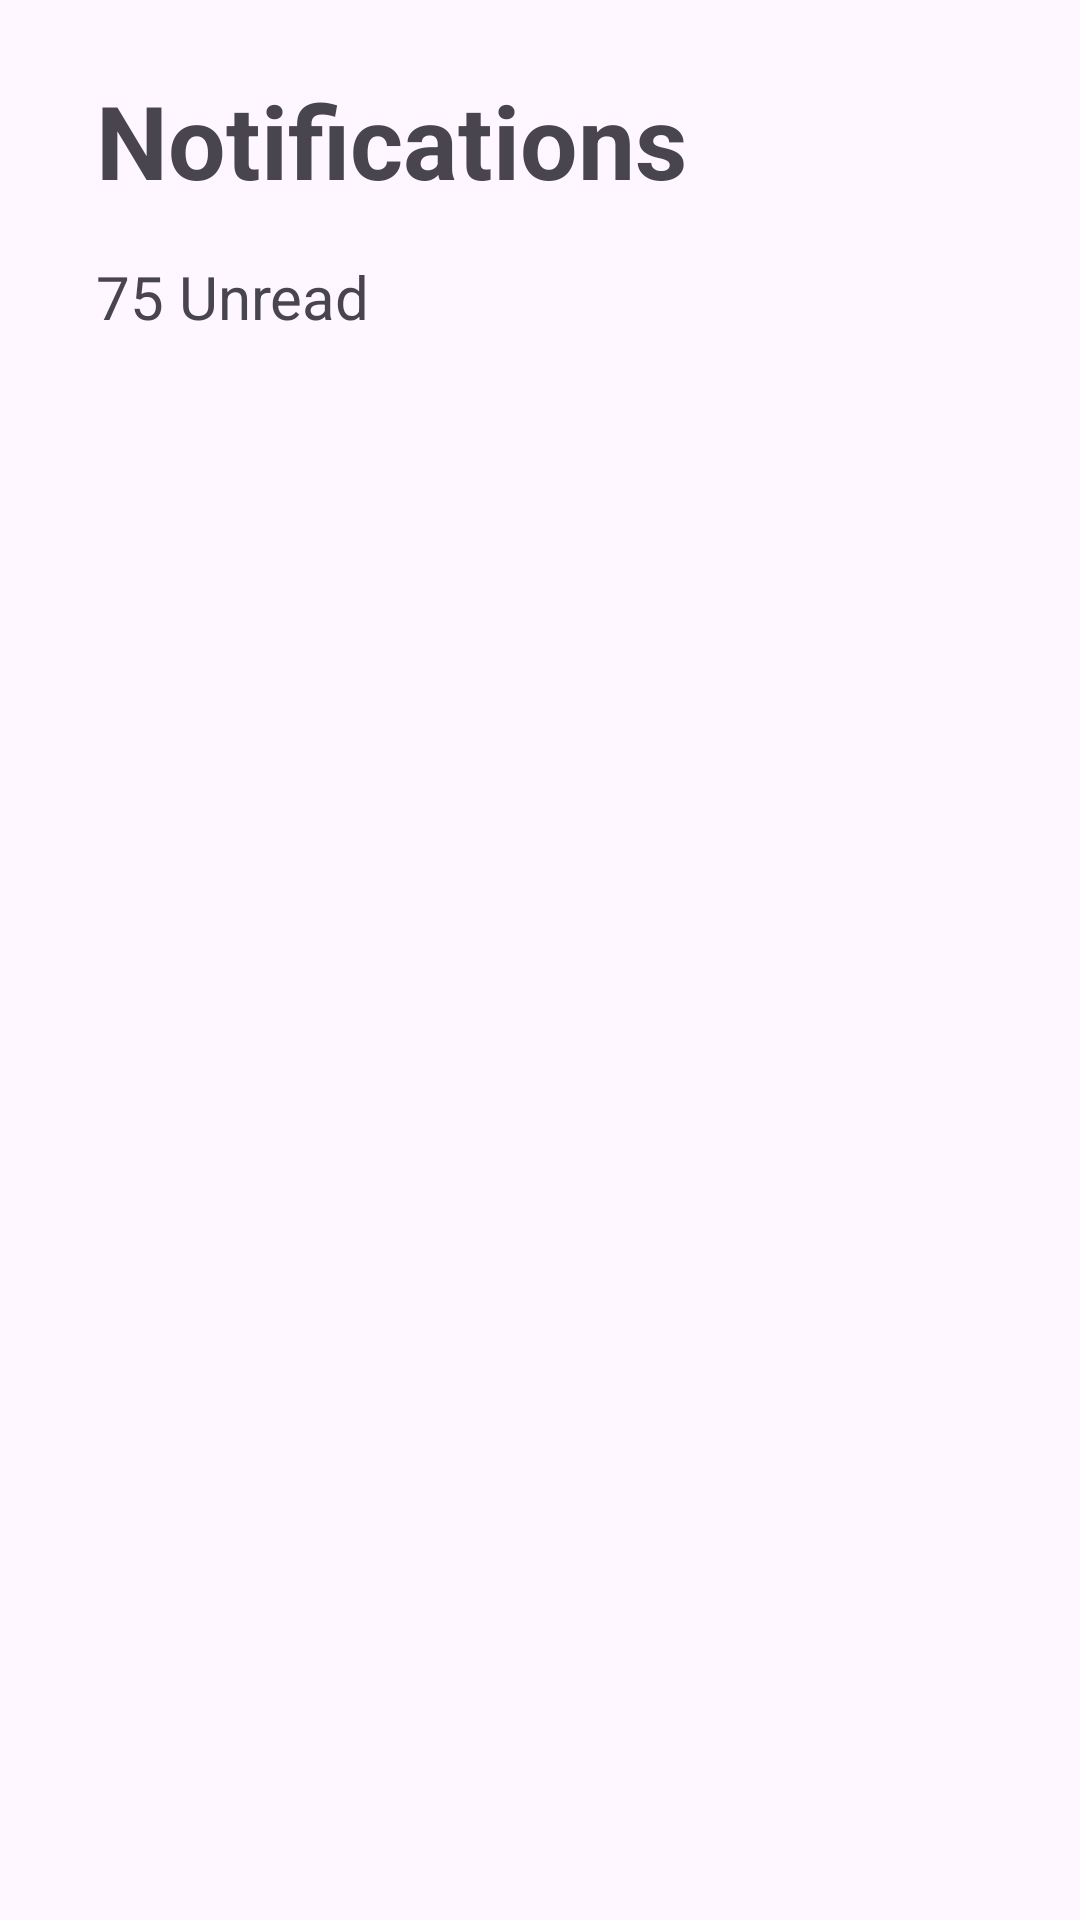

Android layout source for this screen:
<!-- AndroidManifest.xml: application theme Theme.GueryAndroid -->
<!-- res/layout/fragment_notification.xml -->
<?xml version="1.0" encoding="utf-8"?>
<androidx.constraintlayout.widget.ConstraintLayout xmlns:android="http://schemas.android.com/apk/res/android"
    xmlns:app="http://schemas.android.com/apk/res-auto"
    xmlns:tools="http://schemas.android.com/tools"
    android:id="@+id/cl_notifications"
    android:layout_width="match_parent"
    android:layout_height="match_parent">

    <TextView
        android:id="@+id/tv_notifications_title"
        android:layout_width="wrap_content"
        android:layout_height="wrap_content"
        android:layout_marginStart="32dp"
        android:layout_marginTop="24dp"
        android:text="Notifications"
        android:textSize="34sp"
        android:textStyle="bold"
        app:layout_constraintStart_toStartOf="parent"
        app:layout_constraintTop_toTopOf="parent" />

    <TextView
        android:id="@+id/tv_notifications_count"
        android:layout_width="wrap_content"
        android:layout_height="wrap_content"
        android:layout_marginTop="16dp"
        android:text="75 Unread"
        android:textSize="20sp"
        app:layout_constraintStart_toStartOf="@+id/tv_notifications_title"
        app:layout_constraintTop_toBottomOf="@+id/tv_notifications_title" />

    <androidx.recyclerview.widget.RecyclerView
        android:id="@+id/rv_notifications_list"
        android:layout_width="0dp"
        android:layout_height="568dp"
        android:layout_marginTop="8dp"
        app:layout_constraintEnd_toEndOf="parent"
        app:layout_constraintStart_toStartOf="parent"
        app:layout_constraintTop_toBottomOf="@+id/tv_notifications_count" />
</androidx.constraintlayout.widget.ConstraintLayout>
<!-- resources referenced by this layout -->
<resources>
  <style name="Theme.GueryAndroid" parent="Base.Theme.GueryAndroid" />
  <style name="Base.Theme.GueryAndroid" parent="Theme.Material3.DayNight.NoActionBar">
          
          
  
          <item name="android:navigationBarColor">@android:color/transparent</item>
          <item name="android:statusBarColor">@android:color/transparent</item>
          <item name="android:windowLightStatusBar">?attr/isLightTheme</item>
  
      </style>
</resources>
